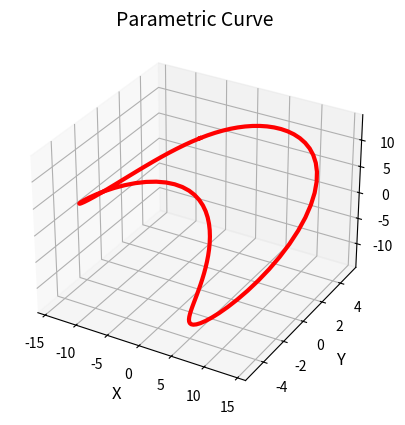

The script that saved this image:
#importing necessary libraries
from mpl_toolkits import mplot3d
import numpy as np
import matplotlib.pyplot as plt




#Parametric equations in cartesian coordinates
r   = 5 #ray
t = np.linspace(0, 2* np.pi, 100) #timeline/period

x = 2*r*np.sqrt(2)*((np.sin(t))/(1+(np.cos(t)**2)))
y = 2*r*np.sqrt(2)*((np.sin(t)*np.cos(t))/(1+(np.cos(t)**2)))
z = 2*r*np.sqrt(2)*np.cos(t)


fig = plt.figure('Parametric curve')
ax  = fig.add_subplot(111, projection='3d')
ax.plot(x, y, z, '-r', linewidth = 3)

coords = []
for i in range(len(t)):
    coords.append([x[i],y[i],z[i]])

csvFormat = ""
for point in coords:
    csvFormat = csvFormat + str(point[0])+";" + str(point[1])+";" + str(point[2])+"\n"
print(csvFormat)

f = open("test.csv", "w")
f.write(csvFormat)
f.close()

#setting the labels
ax.set_xlabel('X', fontsize = 12)
ax.set_ylabel('Y', fontsize = 12)
ax.set_zlabel('Z', fontsize = 12)

plt.title('Parametric Curve', fontsize = 14)
# plt.show()
